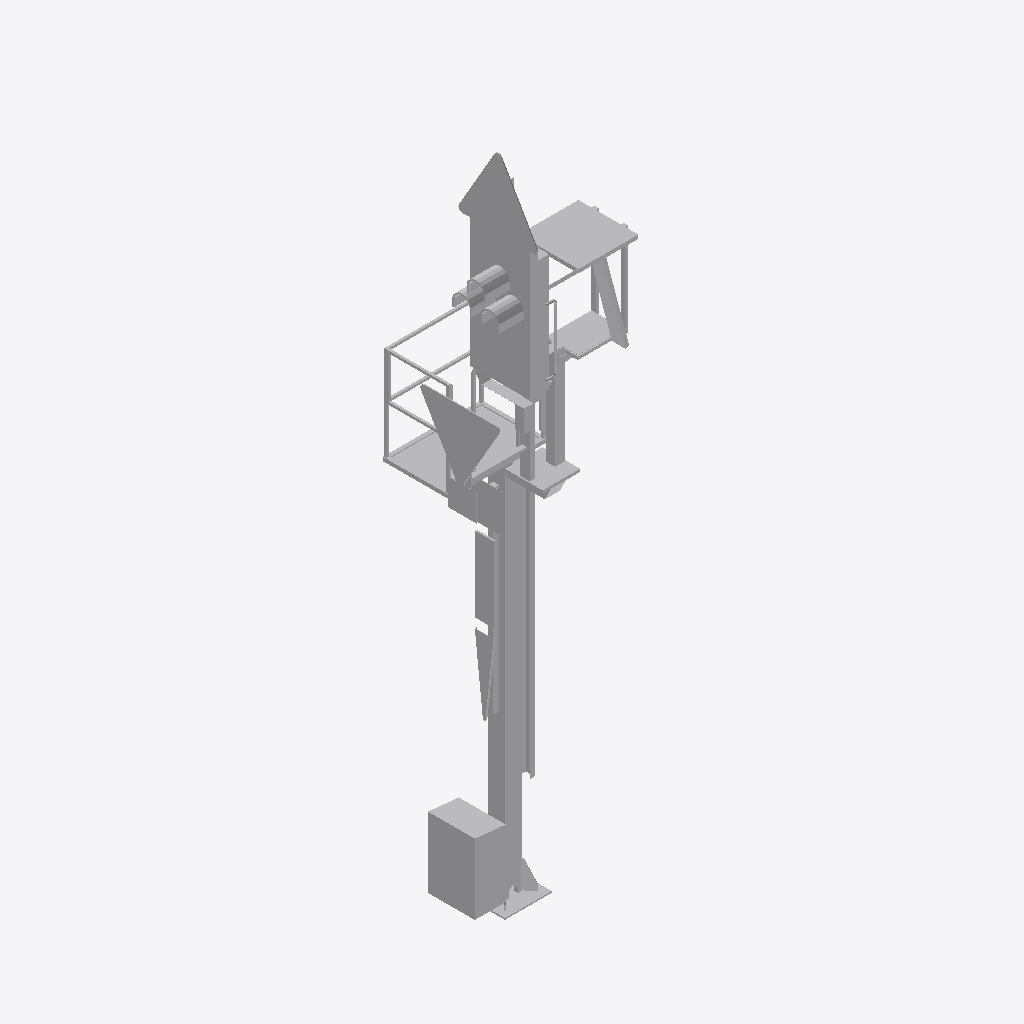
Isometric view of an IFC building model (IFC-SPF (STEP), schema IFC2X3, length unit metre), seen from the south-west, elements coloured by IFC class: 1 other element (light grey).
Extent 1.6 m × 1.4 m × 7.3 m (x, y, z). Elements (1): 1 IfcBuildingElementProxy.

HEADER;
FILE_DESCRIPTION(('ViewDefinition [CoordinationView]'),'2;1');
FILE_NAME('2018_01','2022-11-30T13:28:13',(''),(''),'The EXPRESS Data Manager Version 5.02.0100.07 : ','24.30.37300.0000 - Exporter 20.0.0.364 - Default','');
FILE_SCHEMA(('IFC2X3'));
ENDSEC;
DATA;
#108=IFCPROJECT('1lyIXHz$j9lOptTqulXXw7',#41,'2018_01',$,$,'','Projekt  Status',(#97,#105),#92);
#25789=IFCSITE('1lyIXHz$j9lOptTqulXXw5',#41,'Default',$,$,#25786,$,$,.ELEMENT.,(48,8,15,359802),(11,34,47,783432),519.0,$,$);
#25774=IFCBUILDING('1lyIXHz$j9lOptTqulXXw6',#41,'',$,$,#25769,$,'',.ELEMENT.,$,$,$);
#25685=IFCBUILDINGELEMENTPROXY('3NYd3P8sj6YRRJHS21TCt9',#41,'Familie1:S 8000.5.7-1_M4100-A400-Zs3v-HS-Zs3-L_l200:2405756',$,'Familie1:S 8000.5.7-1_M4100-A400-Zs3v-HS-Zs3-L_l200',#25684,#25679,'2405756',$);
ENDSEC;
